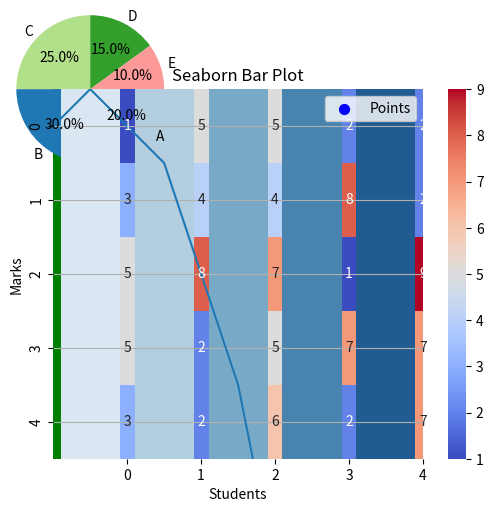
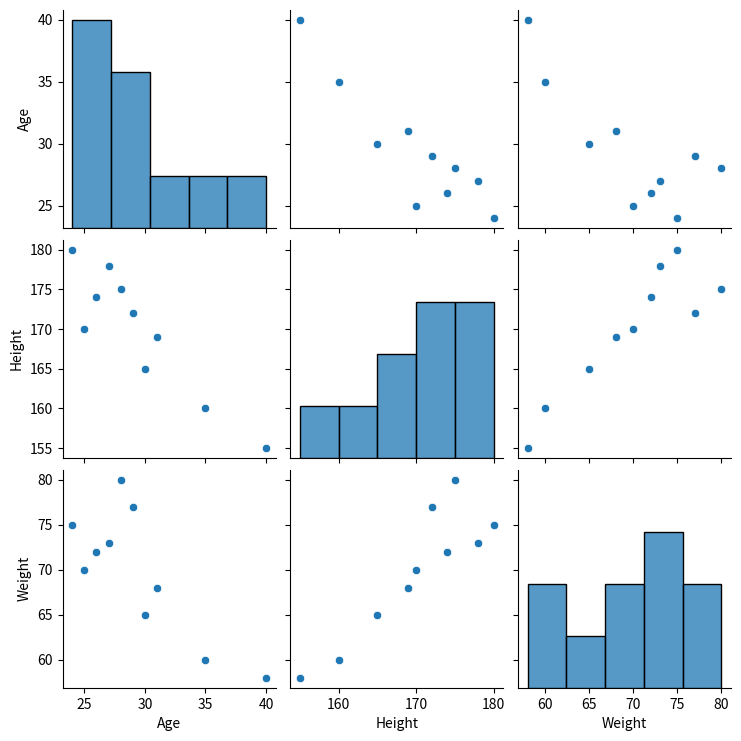

The matplotlib source for these figures, in order:

import matplotlib.pyplot as plt
import numpy as np
x = np.arange(-10, 11, 1)
y = x**2

# Create the plot
plt.plot(x, y)

# Add labels and title
plt.xlabel("X Values")
plt.ylabel("Squared Values")
plt.title("Line Graph of y = x^2")

# Show the plot
plt.show()



import matplotlib.pyplot as plt
students = ['Sai', 'Vamsi', 'Divij', 'Sritan', 'Sita']
marks = [85, 90, 78, 92, 88]

# Create the bar plot
plt.bar(students, marks)

# Add labels and title
plt.xlabel("Students")
plt.ylabel("Marks")
plt.title("Marks Scored by Students")

# Show the plot
plt.show()


import matplotlib.pyplot as plt
import numpy as np

# Generate random data
x = np.random.randint(1, 20, 20)
y = np.random.randint(1, 20, 20)

# Create the scatter plot
plt.scatter(x, y, c='blue', s=50, label='Points')

# Add labels, title, and legend
plt.xlabel("X Coordinates")
plt.ylabel("Y Coordinates")
plt.title("Scatter Plot of Random Points")
plt.legend()

# Show the plot
plt.show()



import matplotlib.pyplot as plt
import numpy as np
data = np.random.randn(100)

# Create the histogram
plt.hist(data, bins=10, color='green', edgecolor='black')

# Add labels, title, and grid
plt.xlabel("Values")
plt.ylabel("Frequency")
plt.title("Histogram of Random Data")
plt.grid()

# Show the plot
plt.show()


import matplotlib.pyplot as plt

# Data
categories = ['A', 'B', 'C', 'D', 'E']
values = [20, 30, 25, 15, 10]

# Create the pie chart
plt.pie(values, labels=categories, autopct='%1.1f%%', colors=plt.cm.Paired.colors)

# Add title
plt.title("Percentage Distribution of Categories")

# Show the plot
plt.show()

import seaborn as sns
import matplotlib.pyplot as plt

# Data
marks = [78, 85, 92, 88, 76, 95, 89, 84, 91, 73]

# Create the box plot
sns.boxplot(data=marks)

# Add title
plt.title("Box Plot of Marks")

# Show the plot
plt.show()

import seaborn as sns
import numpy as np
import matplotlib.pyplot as plt

# Generate random data
data = np.random.randint(1, 10, (5, 5))

# Create the heatmap
sns.heatmap(data, annot=True, cmap='coolwarm', cbar=True)

# Add title
plt.title("Heatmap of Random Data")

# Show the plot
plt.show()

import matplotlib.pyplot as plt
import seaborn as sns

# Data
students = ['Sai', 'Vamsi', 'Divij', 'Sritan', 'Sita']
marks = [85, 90, 78, 92, 88]

# Matplotlib bar plot
plt.bar(students, marks, color='blue')
plt.title("Matplotlib Bar Plot")
plt.xlabel("Students")
plt.ylabel("Marks")
plt.show()

# Seaborn bar plot
sns.barplot(x=students, y=marks, palette='Blues')
plt.title("Seaborn Bar Plot")
plt.xlabel("Students")
plt.ylabel("Marks")
plt.show()

import pandas as pd
import seaborn as sns
import matplotlib.pyplot as plt
# Create a dataset
data = {
    'Age': [25, 30, 28, 24, 35, 40, 29, 27, 31, 26],
    'Height': [170, 165, 175, 180, 160, 155, 172, 178, 169, 174],
    'Weight': [70, 65, 80, 75, 60, 58, 77, 73, 68, 72]
}

df = pd.DataFrame(data)

# Create the pair plot
sns.pairplot(df)

# Show the plot
plt.show()